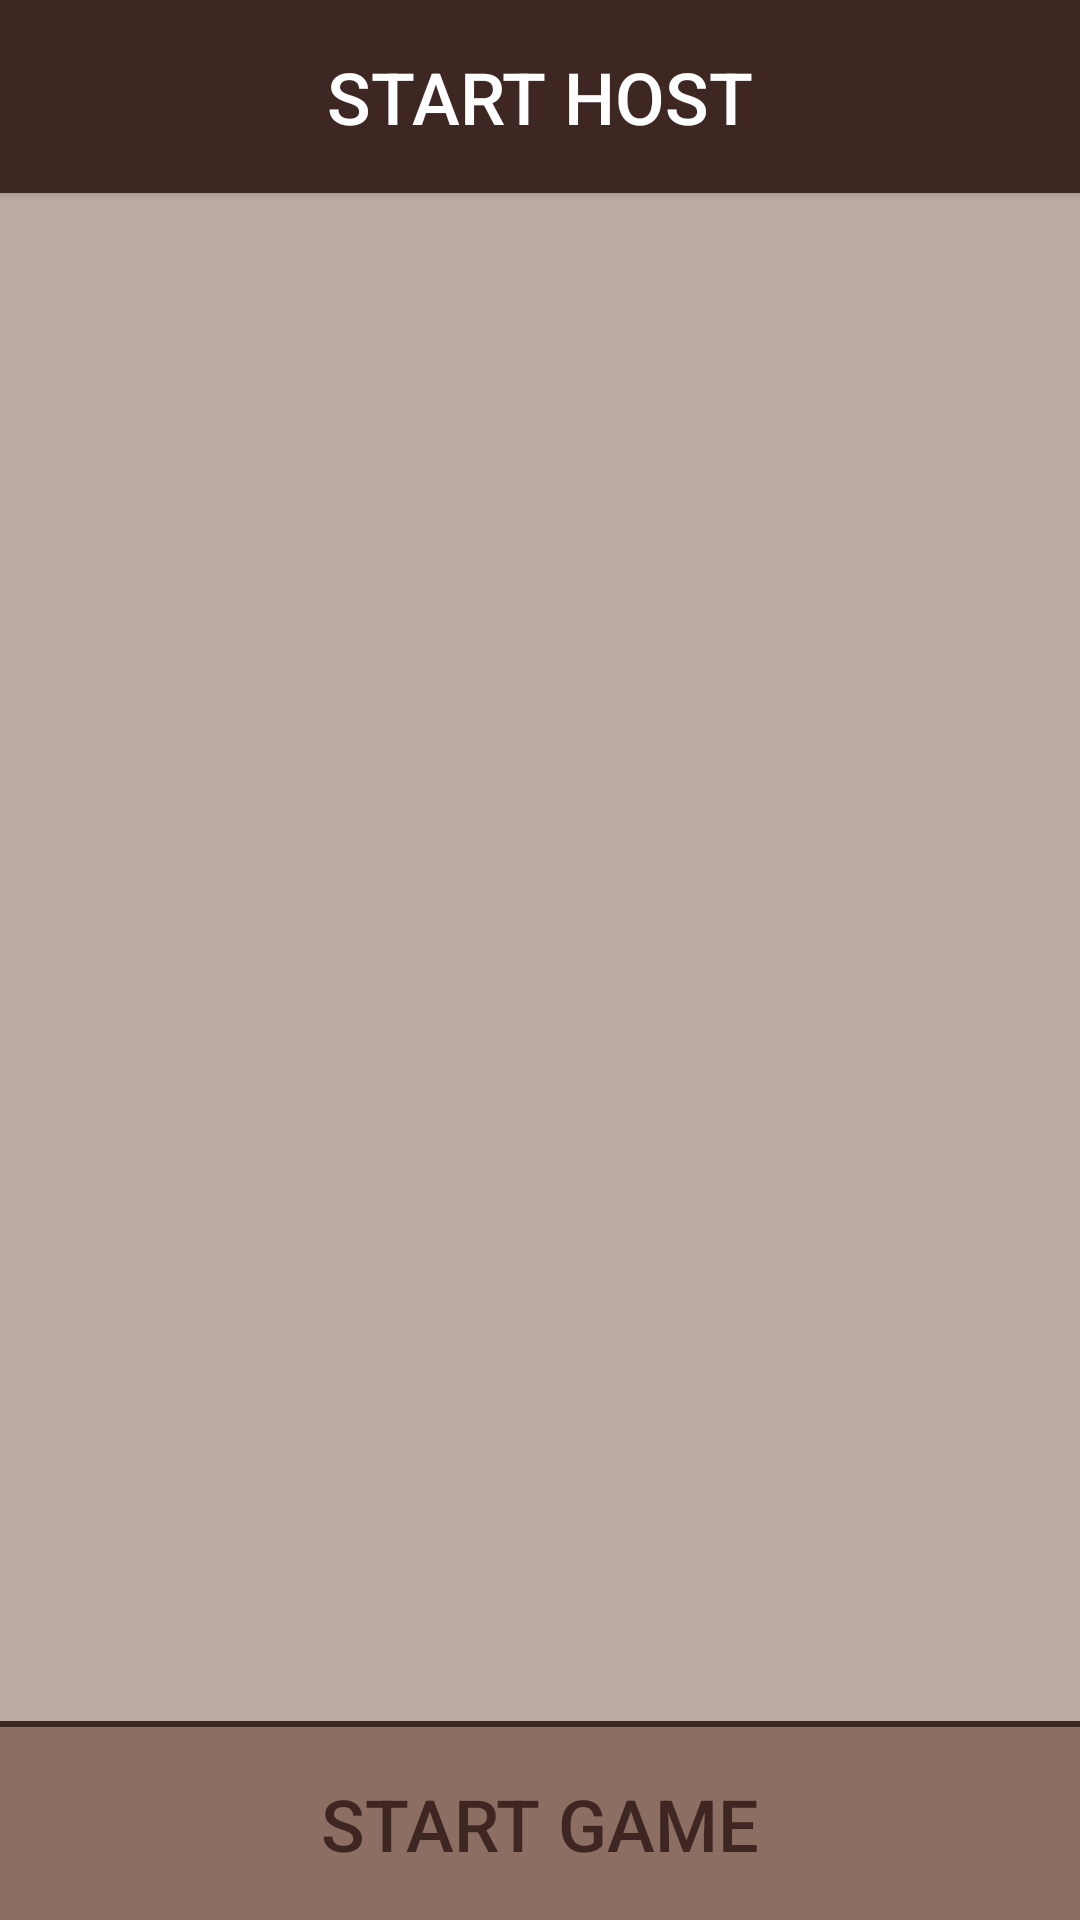

The Android layout XML behind this screen, and the referenced resources:
<!-- AndroidManifest.xml: application theme AppTheme -->
<!-- res/layout/activity_host.xml -->
<?xml version="1.0" encoding="utf-8"?>

<LinearLayout xmlns:android="http://schemas.android.com/apk/res/android"
    xmlns:app="http://schemas.android.com/apk/res-auto"
    xmlns:tools="http://schemas.android.com/tools"
    android:layout_width="match_parent"
    android:layout_height="match_parent"
    tools:context=".HostActivity"
    android:orientation="vertical" >

    <Button
        android:id="@+id/start_host"
        android:layout_width="match_parent"
        android:layout_height="wrap_content"
        android:layout_gravity="center_horizontal"
        android:gravity="center"
        android:paddingTop="16dp"
        android:paddingBottom="16dp"
        android:background="@drawable/ripple_host_player"
        android:textColor="#fff"
        android:text="START HOST"
        android:textSize="24sp"/>

    <ListView
        android:id="@+id/peerListView"
        android:layout_width="match_parent"
        android:layout_weight="1"
        android:layout_height="wrap_content"
        android:background="#BCAAA4"/>

    <View
        android:layout_width="match_parent"
        android:layout_height="2dp"
        android:background="#3E2723"/>

    <Button
        android:id="@+id/start_game"
        android:layout_width="match_parent"
        android:layout_height="wrap_content"
        android:layout_gravity="center_horizontal"
        android:gravity="center"
        android:paddingTop="16dp"
        android:paddingBottom="16dp"
        android:background="#8D6E63"
        android:textColor="#3E2723"
        android:text="START GAME"
        android:textSize="24sp"
        android:onClick="startGame" />

</LinearLayout>
<!-- resources referenced by this layout -->
<resources>
  <!-- drawable ripple_host_player (drawable) -->
  <ripple xmlns:android="http://schemas.android.com/apk/res/android"
      xmlns:tools="http://schemas.android.com/tools"
      android:color="#8D6E63"
      tools:targetApi="lollipop">
      <item android:id="@android:id/mask">
          <shape android:shape="rectangle">
              <solid android:color="@color/ButtonOnHostPlayer" />
          </shape>
      </item>
      <item
          android:id="@android:id/background"
          android:drawable="@color/ButtonOnHostPlayer" />
  </ripple>
  <style name="AppTheme" parent="Theme.AppCompat.Light.DarkActionBar">
          
          <item name="colorPrimary">#5D4037</item>
          <item name="colorPrimaryDark">#3E2723</item>
          <item name="colorAccent">#5D4037</item>
      </style>
  <color name="ButtonOnHostPlayer">#3E2723</color>
</resources>
